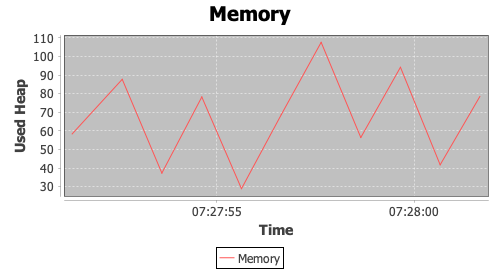

Source data for this figure (header and first rows):
timeStamp, elapsed, label, responseCode, responseMessage, threadName, dataType, success, failureMessage, bytes, sentBytes, grpThreads, allThreads, URL, Latency, IdleTime, Connect
1574533671340, 0, Memory, , 5.8335912E7, , , true, , 0, 0, 0, 0, null, 0, 0, 0
1574533672608, 0, Memory, , 8.769604E7, , , true, , 0, 0, 0, 0, null, 0, 0, 0
1574533673611, 0, Memory, , 3.7305472E7, , , true, , 0, 0, 0, 0, null, 0, 0, 0
1574533674622, 0, Memory, , 7.8199936E7, , , true, , 0, 0, 0, 0, null, 0, 0, 0
1574533675626, 0, Memory, , 2.8925144E7, , , true, , 0, 0, 0, 0, null, 0, 0, 0
1574533676635, 0, Memory, , 6.8771032E7, , , true, , 0, 0, 0, 0, null, 0, 0, 0
1574533677643, 0, Memory, , 1.07568344E8, , , true, , 0, 0, 0, 0, null, 0, 0, 0
1574533678646, 0, Memory, , 5.64192E7, , , true, , 0, 0, 0, 0, null, 0, 0, 0
1574533679650, 0, Memory, , 9.4167936E7, , , true, , 0, 0, 0, 0, null, 0, 0, 0
1574533680655, 0, Memory, , 4.1750464E7, , , true, , 0, 0, 0, 0, null, 0, 0, 0
1574533681660, 0, Memory, , 7.8450624E7, , , true, , 0, 0, 0, 0, null, 0, 0, 0
